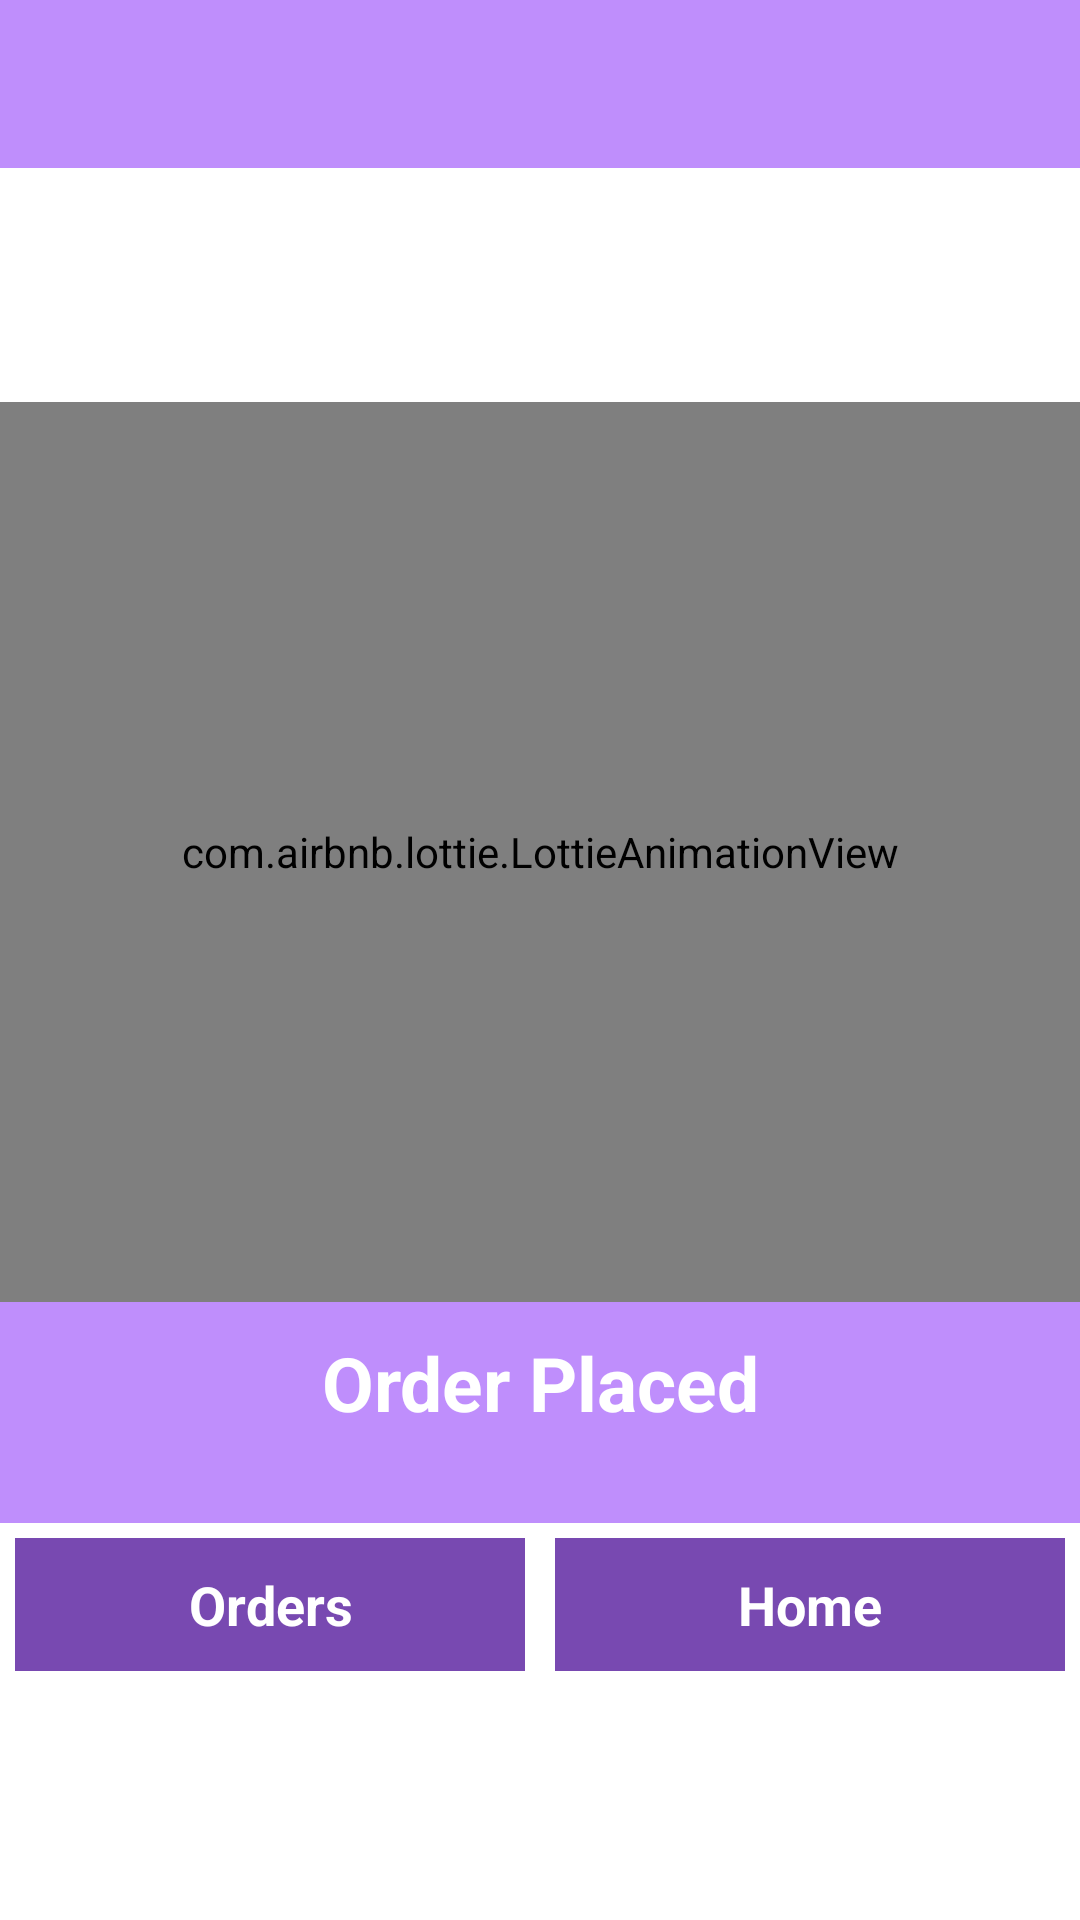

Android layout source for this screen:
<!-- AndroidManifest.xml: application theme Theme.POSAndroid -->
<!-- res/layout/fragment_order_success.xml -->
<?xml version="1.0" encoding="utf-8"?>
<FrameLayout xmlns:android="http://schemas.android.com/apk/res/android"
    xmlns:tools="http://schemas.android.com/tools"
    android:layout_width="match_parent"
    android:layout_height="match_parent"
    xmlns:app="http://schemas.android.com/apk/res-auto"
    tools:context=".view.Order.OrderSuccessFragment">
    <include
        android:id="@+id/progress_circular_layout"
        layout="@layout/circular_progress_layout"
        android:visibility="gone" />

    <LinearLayout
        android:id="@+id/seearch_list_layout"
        android:layout_width="match_parent"
        android:layout_height="match_parent"
        android:orientation="vertical">

        <androidx.appcompat.widget.Toolbar
            android:layout_width="match_parent"
            android:layout_height="?android:attr/actionBarSize"
            android:background="@color/green_500">

            <RelativeLayout
                android:layout_width="match_parent"
                android:layout_height="wrap_content">

                <ImageView
                    android:id="@+id/iv_back"
                    android:layout_width="wrap_content"
                    android:layout_height="wrap_content"
                    android:src="@drawable/ic_arrow_back" />

            </RelativeLayout>
        </androidx.appcompat.widget.Toolbar>

        <LinearLayout
            android:id="@+id/ll_order_placed"
            android:layout_width="match_parent"
            android:layout_height="match_parent"
            android:orientation="vertical"
            android:gravity="center">

        <com.airbnb.lottie.LottieAnimationView
            android:id="@+id/lt_order_paced_message"
            android:layout_width="match_parent"
            android:layout_height="300dp"
            app:lottie_autoPlay="true"
            app:lottie_fileName="9909-order-success.json"

            app:lottie_speed="1"
            android:background="@color/green_500"/>

            <TextView
                android:layout_width="match_parent"

                android:layout_height="wrap_content"
                android:text="Order Placed"
                android:textColor="@color/white"
                android:textStyle="bold"
                android:textSize="25sp"
                android:gravity="center"
                android:background="@color/green_500"
                android:paddingLeft="20dp"
                android:paddingRight="20dp"
                android:paddingTop="10dp"
                android:paddingBottom="30dp" />

        <LinearLayout
            android:layout_width="match_parent"
            android:layout_height="wrap_content"
            android:orientation="horizontal">

            <TextView
                android:id="@+id/tv_goto_orders"
                android:layout_width="0dp"
                android:layout_weight="1"
                android:layout_height="wrap_content"
                android:text="Orders"
                android:textColor="@color/white"
                android:textStyle="bold"
                android:textSize="18sp"
                android:gravity="center"
                android:background="@color/green_700"
                android:paddingLeft="20dp"
                android:paddingRight="20dp"
                android:paddingTop="10dp"
                android:paddingBottom="10dp"
                android:layout_margin="5dp"/>

            <TextView
                android:id="@+id/tv_goto_home"
                android:layout_width="0dp"
                android:layout_weight="1"
                android:layout_height="wrap_content"
                android:text="Home"
                android:textColor="@color/white"
                android:textStyle="bold"
                android:textSize="18sp"
                android:gravity="center"
                android:background="@color/green_700"                android:paddingLeft="20dp"
                android:paddingRight="20dp"
                android:paddingTop="10dp"
                android:paddingBottom="10dp"
                android:layout_margin="5dp"/>

        </LinearLayout>

        </LinearLayout>



    </LinearLayout>





</FrameLayout>
<!-- res/layout/circular_progress_layout.xml (included above) -->
<?xml version="1.0" encoding="utf-8"?>
<LinearLayout xmlns:android="http://schemas.android.com/apk/res/android"
    xmlns:app="http://schemas.android.com/apk/res-auto"
    android:layout_width="match_parent"
    android:layout_height="match_parent"
    android:gravity="center"
    android:orientation="vertical">

    <com.github.ybq.android.spinkit.SpinKitView
        android:id="@+id/avloadingIndicatorView"
        style="@style/SpinKitView.Wave"
        android:layout_width="wrap_content"
        android:layout_height="wrap_content"
        android:layout_centerInParent="true"
        app:SpinKit_Color="@color/green_500" />

    <TextView
        style="@style/titleSmallTextStyle"
        android:layout_width="wrap_content"
        android:layout_height="wrap_content"
        android:layout_marginTop="10dp"
        android:text="please wait..."
        android:textColor="@color/green_700"
        android:textStyle="bold" />

</LinearLayout>
<!-- resources referenced by this layout -->
<resources>
  <color name="green_500">#EEBB86FC</color>
  <color name="green_700">#EE6F3DAC</color>
  <color name="white">#FFFFFFFF</color>
  <style name="titleSmallTextStyle" parent="Widget.Design.TabLayout">
          <item name="android:textColor">#000000</item>
          <item name="android:textSize">15sp</item>
      </style>
  <style name="Theme.POSAndroid" parent="Theme.MaterialComponents.DayNight.DarkActionBar">
          
          <item name="colorPrimary">@color/green_500</item>
          <item name="colorPrimaryVariant">@color/green_700</item>
          <item name="colorOnPrimary">@color/white</item>
          
          <item name="colorSecondary">@color/white</item>
          <item name="colorSecondaryVariant">@color/white</item>
          <item name="colorOnSecondary">@color/black</item>
          
          <item name="android:statusBarColor">?attr/colorPrimaryVariant</item>
          
      </style>
  <color name="black">#FF000000</color>
</resources>
